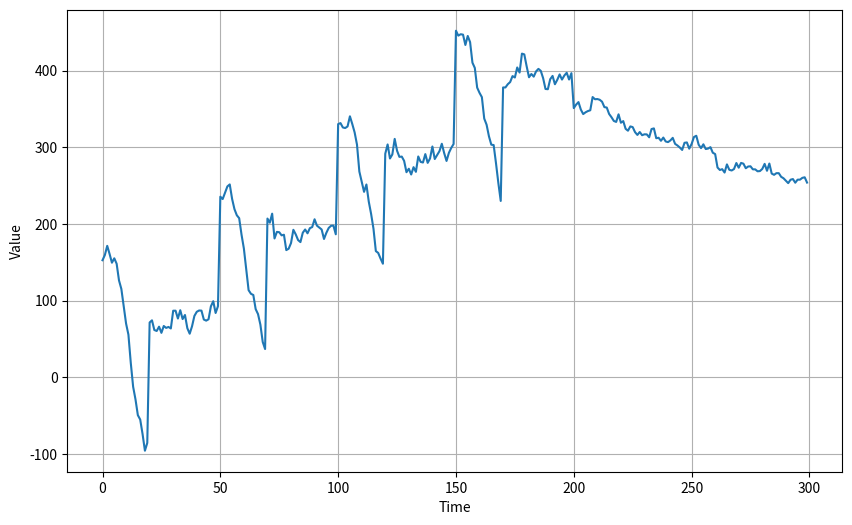

Generate this figure with matplotlib:
import matplotlib.pyplot as plt
import numpy as np

def plot_series(time, series, format="-", start=0, end=None, label=None):
    plt.figure(figsize=(10, 6))
    plt.plot(time[start:end], series[start:end], format)
    plt.xlabel("Time")
    plt.ylabel("Value")
    if label: plt.legend(fontsize=14, labels=label)
    plt.grid(True)
    plt.show()
    
def trend(time, slope=0):
    series = slope * time
    return series

def seasonal_pattern(season_time):
    data_pattern = np.where(season_time < 0.4,
        np.cos(season_time * 2 * np.pi),
        1 / np.exp(3 * season_time))
    return data_pattern

def seasonality(time, period, amplitude=1, phase=0):
    season_time = ((time + phase) % period) / period
    data_pattern = amplitude * seasonal_pattern(season_time)
    return data_pattern

def noise(time, noise_level=1, seed=None):
    rnd = np.random.RandomState(seed)
    noise = rnd.randn(len(time)) * noise_level
    return noise

def autocorrelation(time, amplitude, seed=None):
    rnd = np.random.RandomState(seed)
    ar = rnd.randn(len(time) + 1)
    phi = 0.8
    for step in range(1, len(time) + 1):
        ar[step] += phi * ar[step - 1]
    ar = ar[1:] * amplitude
    return ar

time = np.arange(365)
series = (autocorrelation(time, 10, seed=42)
    + seasonality(time, period=50, amplitude=150)
    + trend(time, 2))
series2 = (autocorrelation(time, 5, seed=42)
    + seasonality(time, period=50, amplitude=2)
    + trend(time, -1)
    + 550)
series[200:] = series2[200:]
plot_series(time[:300], series[:300])
